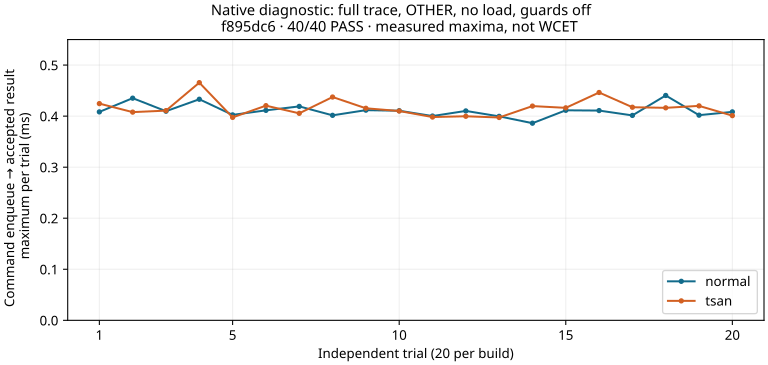

Data behind this chart, as committed beside it:
profile, repetition, verdict, transactions, tx_mean_ms, tx_max_ms, zone_queue_max_ms, result_delivery_max_ms
normal, 1, PASS, 98, 0.3601, 0.4083, 0.1995, 0.2009
tsan, 1, PASS, 98, 0.3331, 0.4245, 0.2088, 0.1462
tsan, 2, PASS, 98, 0.3312, 0.4079, 0.202, 0.1431
normal, 2, PASS, 100, 0.3909, 0.4352, 0.2407, 0.225
normal, 3, PASS, 96, 0.3832, 0.4097, 0.1994, 0.1989
tsan, 3, PASS, 98, 0.3334, 0.4108, 0.1997, 0.1423
tsan, 4, PASS, 98, 0.3636, 0.4656, 0.2558, 0.1763
normal, 4, PASS, 96, 0.3894, 0.4331, 0.2097, 0.2273
normal, 5, PASS, 96, 0.3757, 0.4024, 0.2, 0.2023
tsan, 5, PASS, 98, 0.3262, 0.3976, 0.1908, 0.1445
tsan, 6, PASS, 98, 0.3288, 0.4205, 0.2106, 0.1641
normal, 6, PASS, 98, 0.3484, 0.4113, 0.2097, 0.2036
normal, 7, PASS, 100, 0.3894, 0.4191, 0.2085, 0.2098
tsan, 7, PASS, 100, 0.349, 0.4055, 0.1961, 0.1447
tsan, 8, PASS, 96, 0.34, 0.4374, 0.2088, 0.177
normal, 8, PASS, 100, 0.3894, 0.4016, 0.2102, 0.1947
normal, 9, PASS, 98, 0.3916, 0.4117, 0.2031, 0.2039
tsan, 9, PASS, 98, 0.3294, 0.4154, 0.2006, 0.1461
tsan, 10, PASS, 98, 0.3359, 0.41, 0.2028, 0.1501
normal, 10, PASS, 98, 0.383, 0.4106, 0.2099, 0.2035
normal, 11, PASS, 100, 0.387, 0.4002, 0.2084, 0.1936
tsan, 11, PASS, 98, 0.3284, 0.3982, 0.1875, 0.1735
tsan, 12, PASS, 98, 0.3293, 0.3997, 0.1976, 0.1425
normal, 12, PASS, 98, 0.3397, 0.4102, 0.2056, 0.2016
normal, 13, PASS, 98, 0.3099, 0.3996, 0.1994, 0.2014
tsan, 13, PASS, 98, 0.3274, 0.3973, 0.1927, 0.1471
tsan, 14, PASS, 100, 0.3324, 0.4197, 0.2067, 0.1517
normal, 14, PASS, 96, 0.3731, 0.3862, 0.1996, 0.1908
normal, 15, PASS, 98, 0.3877, 0.4114, 0.2145, 0.2047
tsan, 15, PASS, 96, 0.3451, 0.4163, 0.2075, 0.1426
tsan, 16, PASS, 98, 0.329, 0.4463, 0.2307, 0.143
normal, 16, PASS, 96, 0.3915, 0.4109, 0.1996, 0.2032
normal, 17, PASS, 98, 0.3903, 0.4014, 0.1996, 0.1938
tsan, 17, PASS, 98, 0.3293, 0.4175, 0.1954, 0.163
tsan, 18, PASS, 100, 0.3278, 0.4163, 0.209, 0.1715
normal, 18, PASS, 98, 0.3887, 0.4405, 0.237, 0.1946
normal, 19, PASS, 100, 0.3901, 0.4019, 0.1994, 0.195
tsan, 19, PASS, 98, 0.3381, 0.4201, 0.205, 0.1607
tsan, 20, PASS, 96, 0.3251, 0.401, 0.1976, 0.1439
normal, 20, PASS, 100, 0.3193, 0.4084, 0.1994, 0.2006
